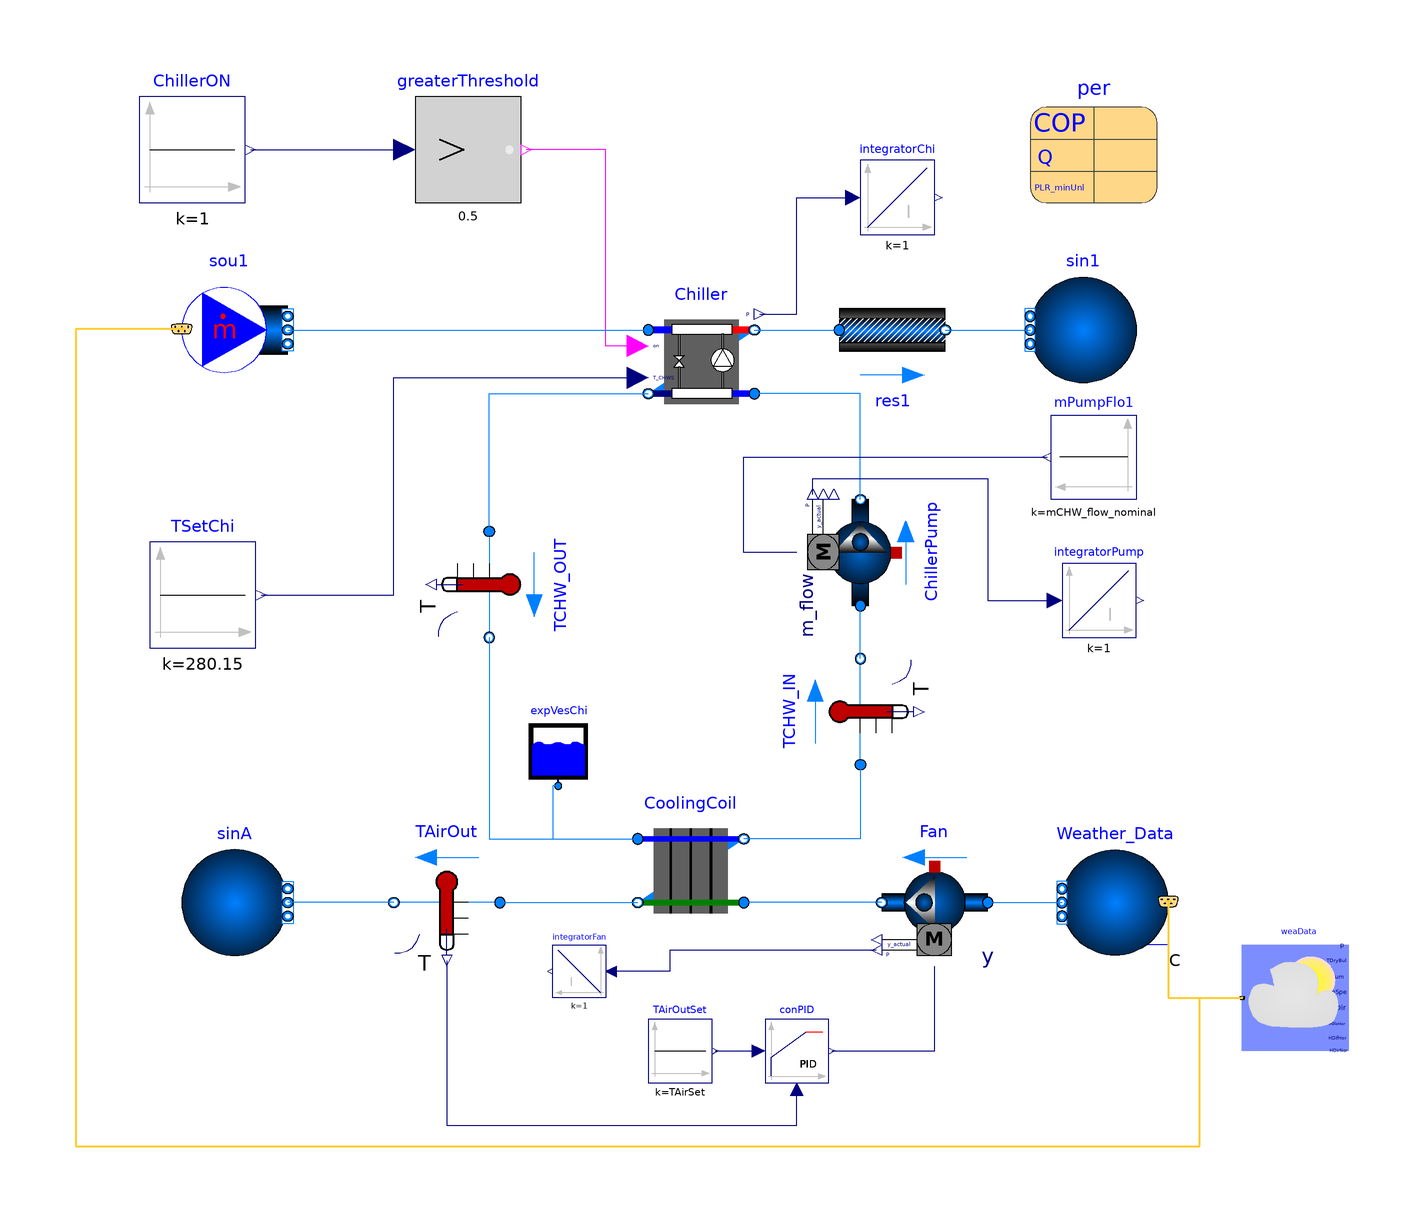

The Modelica model whose source follows is shown above as a component diagram (icons at their Placement, wires along their Line points).

model ElectricEIRVFan
        "Chiller Electric EIR with Water - Air Cooling Coil"
        extends Modelica.Icons.Example;
        extends Task2_3.Task2c.Task2c_ed.BaseClasses.PartialElectric(
          P_nominal=-per.QEva_flow_nominal/per.COP_nominal,
          mEva_flow_nominal=per.mEva_flow_nominal,
          mCon_flow_nominal=per.mCon_flow_nominal,
          TSetChi(k=TsetChi),
          sou1(redeclare package Medium = Medium1, m_flow=1.2*76.1));

        replaceable package MediumA = Buildings.Media.Air "Medium model";
        replaceable package MediumW = Buildings.Media.Water "Medium model";
        parameter Modelica.SIunits.MassFlowRate mAir_flow_nominal=16 "Nominal mass flow rate at fan";
        parameter Modelica.SIunits.MassFlowRate mCHW_flow_nominal=16 "Nominal mass flow rate at chilled water";
        parameter Modelica.SIunits.MassFlowRate m_flow_nominal = mCHW_flow_nominal
          "Nominal mass flow rate";
        parameter Modelica.SIunits.Temperature TsetChi=280.15 "Chilled water set point";
        parameter Modelica.SIunits.Temperature TAirSet=286.15 "Cooled air set point";
         parameter Real minSpeFan = 0.01 "Min fan speed load";
        parameter Task2_3.ChillerData.ElectricEIRChiller_30XA220 per
          "Chiller performance data"
          annotation (Placement(transformation(extent={{70,76},{94,100}})));

        Task2_3.Task2b.ElectricEIRCW Chiller(
          redeclare package Medium2 = Medium2,
          per=per,
          energyDynamics=Modelica.Fluid.Types.Dynamics.FixedInitial,
          dp1_nominal=6000,
          dp2_nominal=6000,
          redeclare package Medium1 = Medium1) "Chiller model"
          annotation (Placement(transformation(extent={{-2,36},{18,56}})));

        Buildings.BoundaryConditions.WeatherData.ReaderTMY3 weaData(filNam=
              "C:/Users/BT/OneDrive - University College London/Engineered Environmental Elements/3E COURSEWORK/modelica-buildings-master/Task/ESP_Barcelona.081810_SWEC.mos")
          annotation (Placement(transformation(extent={{130,-84},{110,-64}})));
        Modelica.Blocks.Sources.Constant mPumpFlo1(k=mCHW_flow_nominal)
          "Mass flow rate of pump"
          annotation (Placement(transformation(extent={{90,20},{74,36}})));
        Buildings.Fluid.Sources.FixedBoundary sinA(
          nPorts=1,
          redeclare package Medium = MediumA,
          use_T=true)
          annotation (Placement(transformation(extent={{-90,-66},{-70,-46}})));
        Buildings.Fluid.Sensors.TemperatureTwoPort TAirOut(m_flow_nominal=
              mAir_flow_nominal, redeclare package Medium = MediumA)
          "Temperature of air leaving cooling coil" annotation (Placement(
              transformation(
              extent={{10,10},{-10,-10}},
              rotation=0,
              origin={-40,-56})));
        Buildings.Fluid.Sources.Outside Weather_Data(redeclare package Medium =
              MediumA, nPorts=1)
          annotation (Placement(transformation(extent={{96,-66},{76,-46}})));
        Buildings.Fluid.Movers.FlowControlled_m_flow ChillerPump(
          redeclare package Medium = Medium2,
          nominalValuesDefineDefaultPressureCurve=true,
          m_flow_nominal=mCHW_flow_nominal,
          dp_nominal=179352)     annotation (Placement(transformation(
              extent={{-10,-10},{10,10}},
              rotation=90,
              origin={38,10})));
        Buildings.Fluid.Storage.ExpansionVessel expVesChi(V_start=1, redeclare
            package Medium = Medium2)
          annotation (Placement(transformation(extent={{-26,-34},{-12,-21}})));
        Buildings.Fluid.Sensors.TemperatureTwoPort TCHW_OUT(m_flow_nominal=
              mCHW_flow_nominal, redeclare package Medium = Medium2)
          "Temperature of water leaving chiller " annotation (Placement(
              transformation(
              extent={{-10,10},{10,-10}},
              rotation=270,
              origin={-32,4})));
        Buildings.Fluid.Sensors.TemperatureTwoPort TCHW_IN(m_flow_nominal=
              mCHW_flow_nominal, redeclare package Medium = Medium2)
          "Temperature of water returning to chiller " annotation (Placement(
              transformation(
              extent={{-10,10},{10,-10}},
              rotation=90,
              origin={38,-20})));
        Buildings.Controls.Continuous.LimPID
                                   conPID(
          Td=1,
          k=0.5,
          yMin=minSpeFan,
          yMax=50,
          controllerType=Modelica.Blocks.Types.SimpleController.PID,
          Ti=200,
          reverseAction=false)
                annotation (Placement(transformation(extent={{20,-90},{32,-78}})));
        Modelica.Blocks.Sources.Constant TAirOutSet(k=TAirSet) "TAirOut set point "
          annotation (Placement(transformation(extent={{-2,-90},{10,-78}})));
        Buildings.Fluid.Movers.SpeedControlled_y Fan(
          energyDynamics=Modelica.Fluid.Types.Dynamics.SteadyState,
          addPowerToMedium=false,
          use_inputFilter=true,
          redeclare package Medium = MediumA,
          per(pressure(V_flow=mAir_flow_nominal*{0,1,2}/1.2, dp=500*{2,1,0})))
          "Supply air fan"
          annotation (Placement(transformation(
              extent={{10,10},{-10,-10}},
              rotation=0,
              origin={52,-56})));
        Modelica.Blocks.Continuous.Integrator integratorPump
          annotation (Placement(transformation(extent={{76,-6},{90,8}})));
        Modelica.Blocks.Continuous.Integrator integratorFan
          annotation (Placement(transformation(extent={{-10,-74},{-20,-64}})));
        Modelica.Blocks.Continuous.Integrator integratorChi
          annotation (Placement(transformation(extent={{38,70},{52,84}})));
        Buildings.Fluid.HeatExchangers.WetCoilCounterFlow CoolingCoil(
          redeclare package Medium1 = Buildings.Media.Water,
          redeclare package Medium2 = Buildings.Media.Air,
          m1_flow_nominal=32,
          m2_flow_nominal=16,
          dp1_nominal=1000 + 89580,
          dp2_nominal=249*3,
          UA_nominal=mAir_flow_nominal*1006*5)
          annotation (Placement(transformation(extent={{-4,-60},{16,-40}})));
      equation
        connect(Chiller.port_b1, res1.port_a) annotation (Line(
            points={{18,52},{34,52}},
            color={0,127,255},
            smooth=Smooth.None));
        connect(Chiller.on, greaterThreshold.y) annotation (Line(
            points={{-4,49},{-10,49},{-10,86},{-25,86}},
            color={255,0,255},
            smooth=Smooth.None));
        connect(TSetChi.y, Chiller.TSet) annotation (Line(points={{-75,2},{-50,2},
                {-50,43},{-4,43}}, color={0,0,127}));
        connect(TAirOut.port_b,sinA. ports[1])
          annotation (Line(points={{-50,-56},{-70,-56}}, color={0,127,255}));
        connect(Weather_Data.weaBus, weaData.weaBus) annotation (Line(
            points={{96,-55.8},{96,-74},{110,-74}},
            color={255,204,51},
            thickness=0.5));
        connect(ChillerPump.port_b, Chiller.port_a2)
          annotation (Line(points={{38,20},{38,40},{18,40}}, color={0,127,255}));
        connect(ChillerPump.m_flow_in, mPumpFlo1.y) annotation (Line(points={{26,10},{
                16,10},{16,28},{73.2,28}}, color={0,0,127}));
        connect(TCHW_OUT.port_a, Chiller.port_b2) annotation (Line(points={{-32,
                14},{-32,40},{-2,40}}, color={0,127,255}));
        connect(TCHW_IN.port_b, ChillerPump.port_a)
          annotation (Line(points={{38,-10},{38,0}},   color={0,127,255}));
        connect(TAirOutSet.y, conPID.u_s)
          annotation (Line(points={{10.6,-84},{18.8,-84}}, color={0,0,127}));
        connect(TAirOut.T, conPID.u_m) annotation (Line(points={{-40,-67},{-40,-98},{26,
                -98},{26,-91.2}},    color={0,0,127}));
        connect(Fan.port_a, Weather_Data.ports[1])
          annotation (Line(points={{62,-56},{76,-56}}, color={0,127,255}));
        connect(conPID.y,Fan. y) annotation (Line(points={{32.6,-84},{52,-84},{52,-68}},
                                     color={0,0,127}));
        connect(sou1.weaBus, weaData.weaBus) annotation (Line(
            points={{-90,52.2},{-110,52.2},{-110,-102},{102,-102},{102,-74},{110,-74}},
            color={255,204,51},
            thickness=0.5));

        connect(sou1.ports[1], Chiller.port_a1)
          annotation (Line(points={{-70,52},{-2,52}}, color={0,127,255}));
        connect(ChillerPump.P, integratorPump.u) annotation (Line(points={{29,21},{29,
                24},{62,24},{62,1},{74.6,1}}, color={0,0,127}));
        connect(Fan.P, integratorFan.u) annotation (Line(points={{41,-65},{2,-65},{2,-69},
                {-9,-69}}, color={0,0,127}));
        connect(Chiller.P, integratorChi.u) annotation (Line(points={{19,55},{26,
                55},{26,77},{36.6,77}}, color={0,0,127}));
        connect(TAirOut.port_a, CoolingCoil.port_b2)
          annotation (Line(points={{-30,-56},{-4,-56}}, color={0,127,255}));
        connect(Fan.port_b, CoolingCoil.port_a2)
          annotation (Line(points={{42,-56},{16,-56}}, color={0,127,255}));
        connect(TCHW_IN.port_a, CoolingCoil.port_b1)
          annotation (Line(points={{38,-30},{38,-44},{16,-44}}, color={0,127,255}));
        connect(TCHW_OUT.port_b, CoolingCoil.port_a1)
          annotation (Line(points={{-32,-6},{-32,-44},{-4,-44}}, color={0,127,255}));
        connect(expVesChi.port_a, CoolingCoil.port_a1) annotation (Line(points={{-19,-34},
                {-20,-34},{-20,-44},{-4,-44}}, color={0,127,255}));
        annotation (
      experiment(
            StartTime=20044800,
            StopTime=20649600,
            Interval=3600,
            Tolerance=1e-06),
      __Dymola_Commands(file="modelica://Buildings/Resources/Scripts/Dymola/Fluid/Chillers/Examples/ElectricEIR.mos"
              "Simulate and plot"),
          Documentation(info="<html>
      <pre>                 
NOTE: when changing chiller model the following parameters should be updated:
1. mCHW_flow_nominal should be changed in the text layer of the main model (e.g ElectricEIRConst), this should be the same value as 
'mEva_flow_nominal'.

2. In the diagram model, double click on 'coocoi', update 'm1_flow_nominal' to be same value as 'mEva_flow_nominal', 
type the value in directly here.

3. In the diagram model, double click on 'sou1', update 'm1_nominal' to be same value as 'mCon_flow_nominal', type the value in 
directly here.

mEva_flow_nominal and mCon_flow_nominal can be found in following location in the information or text layer of the dataset: 
ElementsCWModel3.ChillerData.ElectricEIRCarrier_30RB360, select corresponding chiller.

No changes need to be made to the base classes with these models. Modifications can be made directly in the top layer model.
<pre>

<p>
Example that simulates a chiller whose efficiency is computed based on the
condenser entering and evaporator leaving fluid temperature.
A bicubic polynomial is used to compute the chiller part load performance.

This model fan speed is controlled by a PI controller and modulated to meet the set point of the cooled air on the outlet of the cooling coil.
</p>
</html>",       revisions="<html>
<ul>
<li>
December 10, 2018, by Anneka Kang - changed to air cooled chiller, PID control, added cooling coil and weabus links.
October 13, 2008, by Brandon Hencey:<br/>
First implementation.
</li>
</ul>
</html>"),Diagram(coordinateSystem(extent={{-120,-120},{120,120}})),
          Icon(coordinateSystem(extent={{-120,-120},{120,120}})));
      end ElectricEIRVFan;